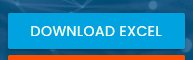
Task: Desafio de automação RPA do site http://www.rpachallenge.com/.
Workflow: Main

Step 1: click on the link 'Download Excel cloud_download'

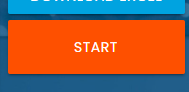
Step 2: click on the button

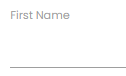
Step 3: type [row.Item(0).ToString] into the text box

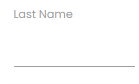
Step 4: type [row.Item(1).ToString] into the text box

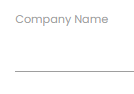
Step 5: type [row.Item(2).ToString] into the text box

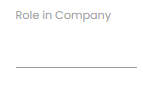
Step 6: type [row.Item(3).ToString] into the text box

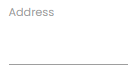
Step 7: type [row.Item(4).ToString] into the text box

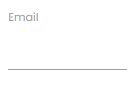
Step 8: type [row.Item(5).ToString] into the text box

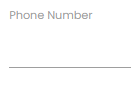
Step 9: type [row.Item(6).ToString] into the text box

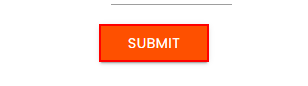
Step 10: click on the text box